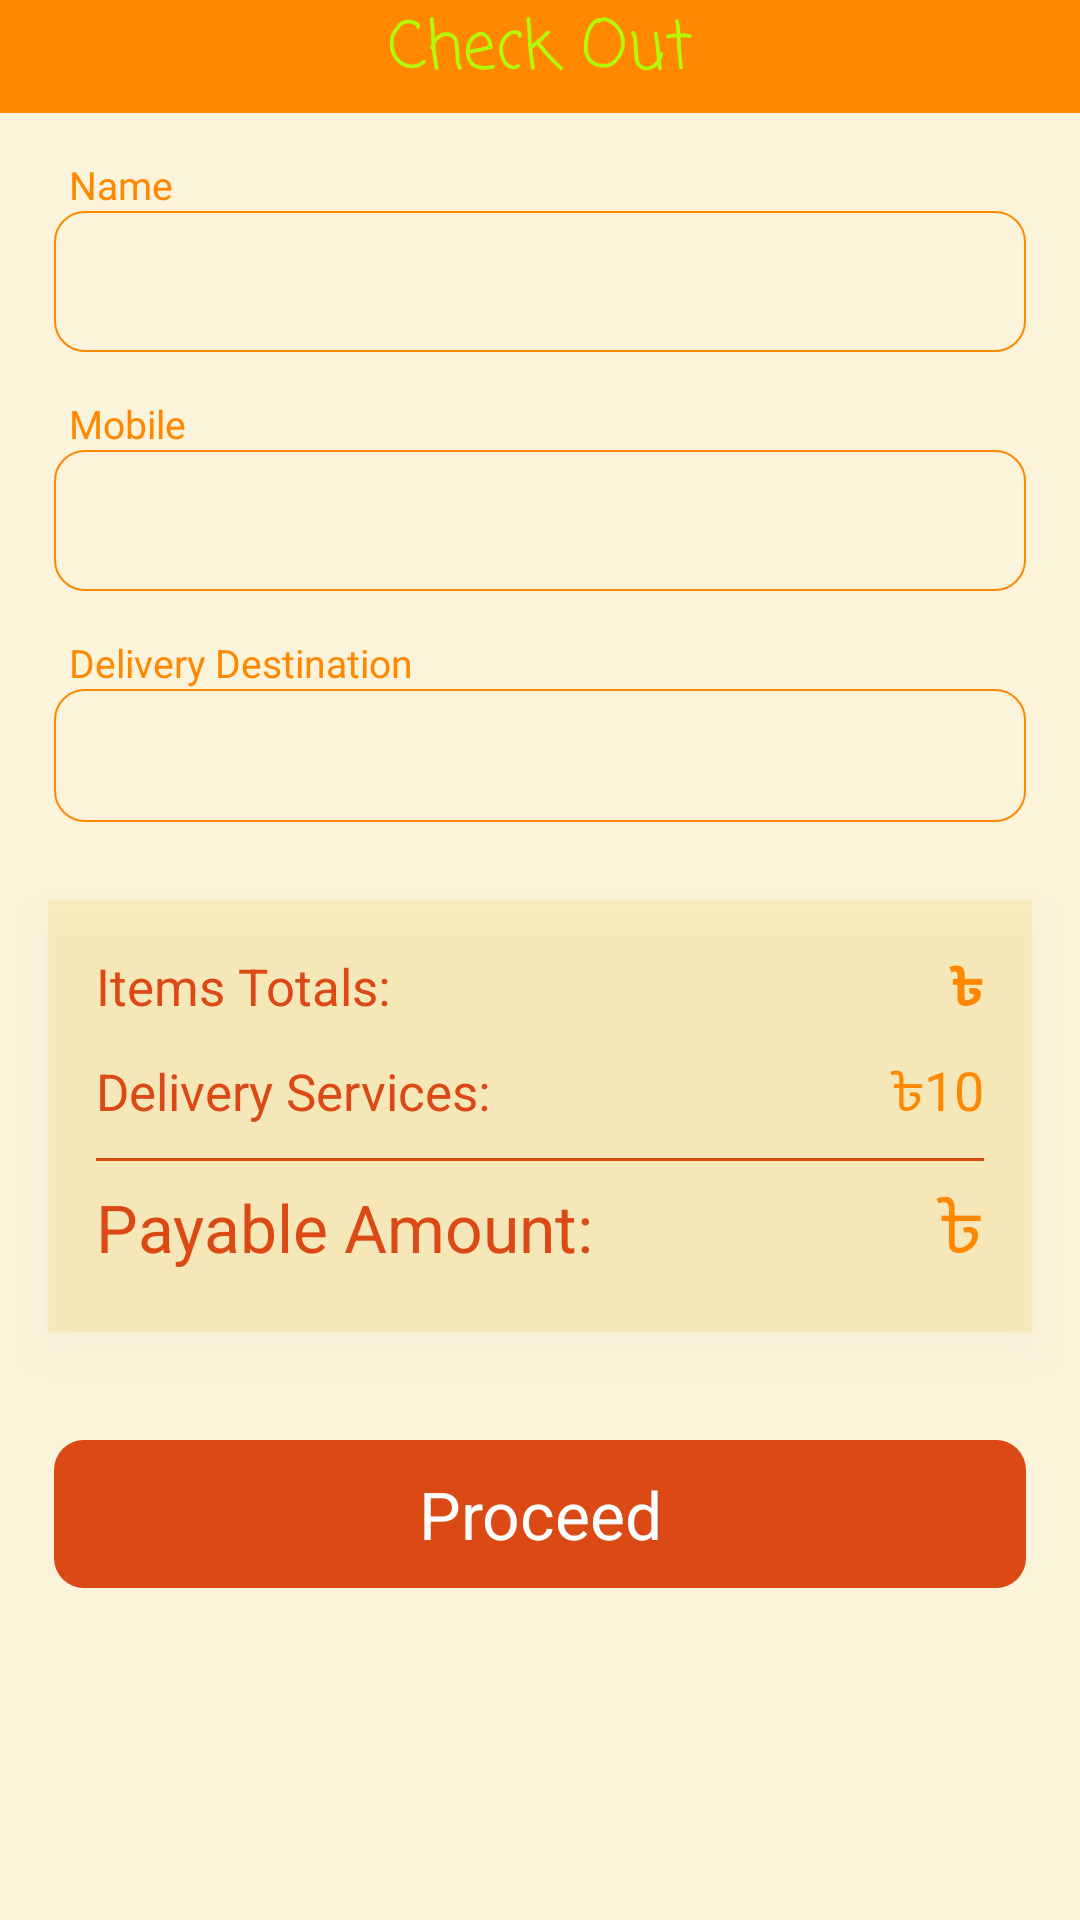

Layout XML and referenced resources for this Android screen:
<!-- AndroidManifest.xml: application theme Theme.JnUFood -->
<!-- res/layout/fragment_check_out.xml -->
<?xml version="1.0" encoding="utf-8"?>
<LinearLayout xmlns:android="http://schemas.android.com/apk/res/android"
    xmlns:tools="http://schemas.android.com/tools"
    android:layout_width="match_parent"
    android:layout_height="match_parent"
    android:background="@color/bg_color"
    android:orientation="vertical"
    tools:context=".Fragment.CheckOutFragment">

    
    <LinearLayout
        android:layout_width="match_parent"
        android:layout_height="wrap_content"
        android:orientation="vertical">

        <TextView
            android:layout_width="match_parent"
            android:layout_height="wrap_content"
            android:background="@color/orange1"
            android:fontFamily="casual"
            android:paddingBottom="4dp"
            android:text="Check Out"
            android:textAlignment="center"
            android:textColor="@color/green_yellow"
            android:textSize="22sp" />
    </LinearLayout>

    <LinearLayout
        android:layout_width="match_parent"
        android:layout_height="wrap_content"
        android:layout_marginTop="10dp"
        android:orientation="vertical">

        <TextView
            android:layout_width="match_parent"
            android:layout_height="wrap_content"
            android:layout_marginLeft="18dp"
            android:layout_marginTop="5dp"
            android:layout_marginRight="5dp"
            android:paddingLeft="5dp"
            android:text="Name"
            android:textColor="@color/orange1"
            android:textSize="13dp" />

        <TextView
            android:id="@+id/checkout_name"
            android:layout_width="match_parent"
            android:layout_height="wrap_content"
            android:layout_marginLeft="18dp"
            android:layout_marginRight="18dp"
            android:background="@drawable/checkout_bg"
            android:padding="10dp"
            android:textColor="@color/orange1"
            android:textSize="20sp"
            tools:ignore="TouchTargetSizeCheck" />

    </LinearLayout>

    <LinearLayout
        android:layout_width="match_parent"
        android:layout_height="wrap_content"
        android:layout_marginTop="10dp"
        android:orientation="vertical">

        <TextView
            android:layout_width="match_parent"
            android:layout_height="wrap_content"
            android:layout_marginLeft="18dp"
            android:layout_marginTop="5dp"
            android:layout_marginRight="5dp"
            android:paddingLeft="5dp"
            android:text="Mobile "
            android:textColor="@color/orange1"
            android:textSize="13dp" />

        <EditText
            android:id="@+id/checkout_mobile"
            android:layout_width="match_parent"
            android:layout_height="wrap_content"
            android:layout_marginLeft="18dp"
            android:layout_marginRight="18dp"
            android:background="@drawable/checkout_bg"
            android:padding="10dp"
            android:textColor="@color/text_color"
            android:textSize="20sp"
            tools:ignore="TouchTargetSizeCheck" />

    </LinearLayout>

    <LinearLayout
        android:layout_width="match_parent"
        android:layout_height="wrap_content"
        android:layout_marginTop="10dp"
        android:orientation="vertical">

        <TextView
            android:layout_width="match_parent"
            android:layout_height="wrap_content"
            android:layout_marginLeft="18dp"
            android:layout_marginTop="5dp"
            android:layout_marginRight="5dp"
            android:paddingLeft="5dp"
            android:text="Delivery Destination"
            android:textColor="@color/orange1"
            android:textSize="13dp" />

        <EditText
            android:id="@+id/checkout_destination"
            android:layout_width="match_parent"
            android:layout_height="wrap_content"
            android:layout_marginLeft="18dp"
            android:layout_marginRight="18dp"
            android:background="@drawable/checkout_bg"
            android:padding="10dp"
            android:textColor="@color/text_color"
            android:textSize="18sp"
            tools:ignore="TouchTargetSizeCheck" />

    </LinearLayout>

    <LinearLayout
        android:layout_width="match_parent"
        android:layout_height="wrap_content"
        android:layout_marginBottom="20dp"
        android:layout_marginTop="10dp"
        android:orientation="vertical"
        android:visibility="visible"
        >

        <LinearLayout
            android:layout_width="match_parent"
            android:layout_height="match_parent"
            android:layout_margin="16dp"
            android:background="@color/bg_color"
            android:elevation="8dp"
            android:orientation="vertical">

            <LinearLayout
                android:layout_width="match_parent"
                android:layout_height="match_parent"
                android:layout_marginStart="16dp"
                android:layout_marginTop="16dp"
                android:layout_marginEnd="16dp"
                android:layout_marginBottom="4dp"
                android:orientation="horizontal">

                <TextView
                    android:id="@+id/textView14"
                    android:layout_width="wrap_content"
                    android:layout_height="wrap_content"
                    android:layout_weight="1"
                    android:text="Items Totals:"
                    android:textColor="@color/orange"
                    android:textSize="17sp"

                    />

                <TextView
                    android:layout_width="wrap_content"
                    android:layout_height="wrap_content"
                    android:text="৳"
                    android:textColor="@color/orange1"
                    android:textSize="18sp"
                    android:textStyle="bold"

                    />

                <TextView
                    android:id="@+id/itemtotal_checkout"
                    android:layout_width="wrap_content"
                    android:layout_height="wrap_content"
                    android:textColor="@color/orange1"
                    android:textSize="18sp"


                    />
            </LinearLayout>

            <LinearLayout
                android:layout_width="match_parent"
                android:layout_height="match_parent"
                android:layout_marginStart="16dp"
                android:layout_marginTop="4dp"
                android:layout_marginEnd="16dp"
                android:layout_marginBottom="4dp"
                android:orientation="horizontal">

                <TextView
                    android:id="@+id/textView16"
                    android:layout_width="wrap_content"
                    android:layout_height="wrap_content"
                    android:layout_weight="1"
                    android:text="Delivery Services:"
                    android:textColor="@color/orange"
                    android:textSize="17sp"

                    />

                <TextView
                    android:layout_width="wrap_content"
                    android:layout_height="wrap_content"
                    android:text="৳"
                    android:textColor="@color/orange1"
                    android:textSize="18sp" />

                <TextView
                    android:id="@+id/delivery_services_checkout"
                    android:layout_width="wrap_content"
                    android:layout_height="wrap_content"
                    android:text="10"
                    android:textColor="@color/orange1"
                    android:textSize="18sp" />
            </LinearLayout>

            <View
                android:id="@+id/view3"
                android:layout_width="match_parent"
                android:layout_height="1dp"
                android:layout_marginStart="16dp"
                android:layout_marginTop="4dp"
                android:layout_marginEnd="16dp"
                android:layout_marginBottom="4dp"
                android:background="@color/orange" />

            <LinearLayout
                android:layout_width="match_parent"
                android:layout_height="match_parent"
                android:layout_marginStart="16dp"
                android:layout_marginEnd="16dp"
                android:layout_marginBottom="16dp"
                android:orientation="horizontal">

                <TextView
                    android:id="@+id/textView18"
                    android:layout_width="wrap_content"
                    android:layout_height="wrap_content"
                    android:layout_weight="1"
                    android:text="Payable Amount:"
                    android:textColor="@color/orange"
                    android:textSize="22sp"

                    />

                <TextView
                    android:layout_width="wrap_content"
                    android:layout_height="wrap_content"
                    android:text="৳"
                    android:textColor="@color/orange1"
                    android:textSize="25sp"
                    />

                <TextView
                    android:id="@+id/payable_amount"
                    android:layout_width="wrap_content"
                    android:layout_height="wrap_content"
                    android:textColor="@color/orange1"
                    android:textSize="25sp"
                    />
            </LinearLayout>
        </LinearLayout>

    </LinearLayout>
    <LinearLayout
        android:layout_width="match_parent"
        android:layout_height="wrap_content"
        android:orientation="vertical">
        <TextView
            android:id="@+id/checkout_proceed_btn"
            android:layout_width="match_parent"
            android:layout_height="wrap_content"
            android:layout_marginLeft="18dp"
            android:layout_marginRight="18dp"
            android:background="@drawable/btn_bg"
            android:padding="10dp"
            android:text="Proceed"
            android:textAlignment="center"
            android:textColor="@color/white"
            android:textSize="22sp"
            tools:ignore="TouchTargetSizeCheck" />

    </LinearLayout>
</LinearLayout>
<!-- resources referenced by this layout -->
<resources>
  <color name="bg_color">#21FFC107</color>
  <color name="green_yellow">#b1fc03</color>
  <color name="orange">#DB4914</color>
  <color name="orange1">#FF8800</color>
  <color name="text_color">#232121</color>
  <color name="white">#FFFFFFFF</color>
  <!-- drawable btn_bg (drawable) -->
  <?xml version="1.0" encoding="utf-8"?>
  <shape xmlns:android="http://schemas.android.com/apk/res/android">
   <solid android:color="#DB4914"/>
   <corners android:radius="10dp"/>
  </shape>
  <!-- drawable checkout_bg (drawable) -->
  <?xml version="1.0" encoding="utf-8"?>
  <shape xmlns:android="http://schemas.android.com/apk/res/android">
      <stroke android:color="@color/orange1" android:width="0.50dp"/>
      <corners android:radius="10dp"/>
  </shape>
  <style name="Theme.JnUFood" parent="Theme.AppCompat.Light.NoActionBar">
          
          <item name="colorPrimary">@android:color/holo_orange_dark</item>
          <item name="colorPrimaryVariant">@android:color/holo_orange_dark</item>
          <item name="colorOnPrimary">@color/white</item>
          
          <item name="colorSecondary">@color/teal_200</item>
          <item name="colorSecondaryVariant">@color/teal_700</item>
          <item name="colorOnSecondary">@color/black</item>
          
          <item name="android:statusBarColor" tools:targetApi="l">?attr/colorPrimaryVariant</item>
          
      </style>
  <color name="teal_200">#FF03DAC5</color>
  <color name="teal_700">#FF018786</color>
  <color name="black">#FF000000</color>
</resources>
